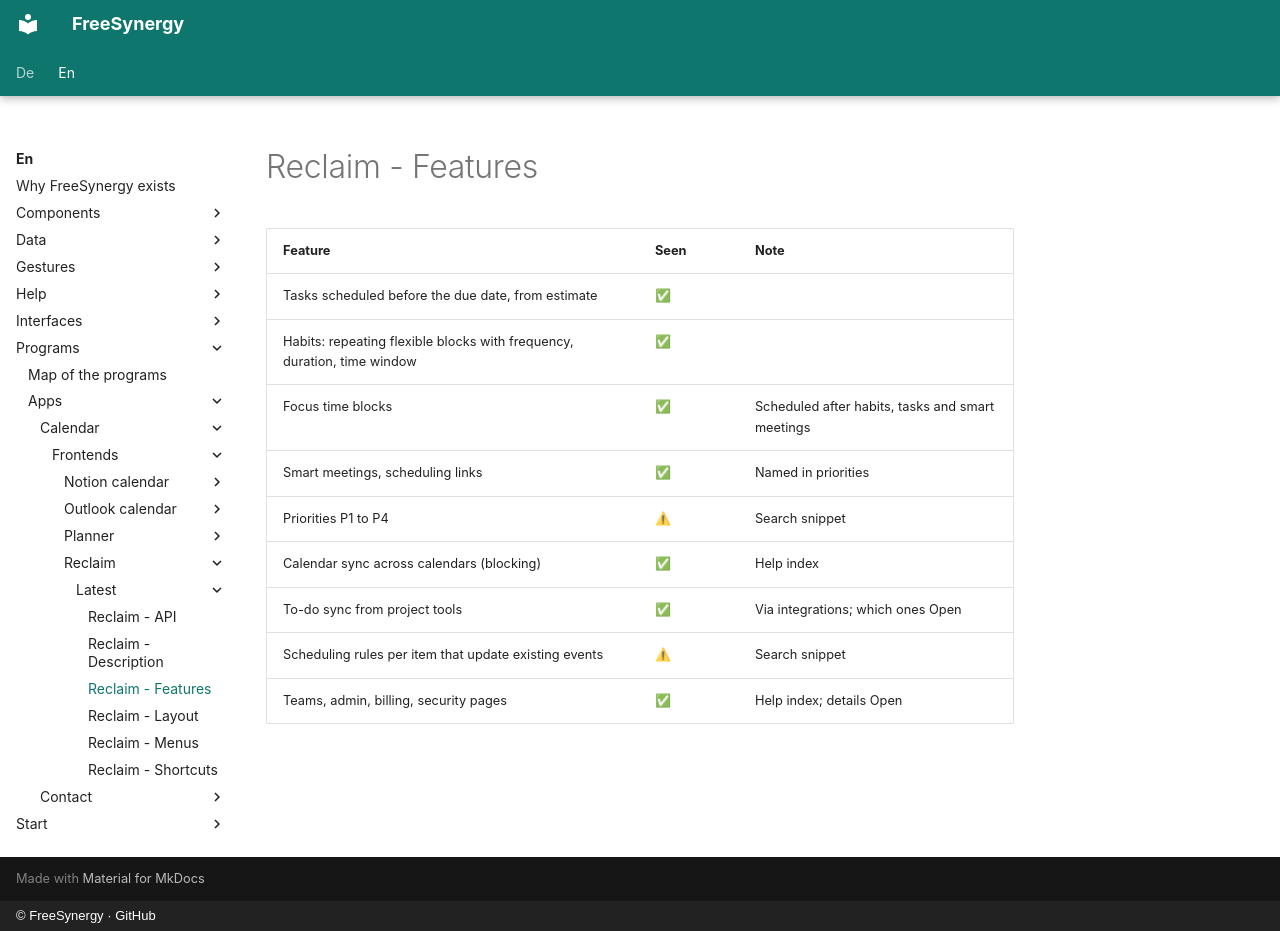

repository: FreeSynergy/fs-documentation · page: en/programs/apps/calendar/frontends/reclaim/latest/features/index.html · generator: mkdocs · copyright: © FreeSynergy · GitHub

# Reclaim - Features

| Feature | Seen | Note |
|---------|------|------|
| Tasks scheduled before the due date, from estimate | ✅ | |
| Habits: repeating flexible blocks with frequency, duration, time window | ✅ | |
| Focus time blocks | ✅ | Scheduled after habits, tasks and smart meetings |
| Smart meetings, scheduling links | ✅ | Named in priorities |
| Priorities P1 to P4 | ⚠ | Search snippet |
| Calendar sync across calendars (blocking) | ✅ | Help index |
| To-do sync from project tools | ✅ | Via integrations; which ones Open |
| Scheduling rules per item that update existing events | ⚠ | Search snippet |
| Teams, admin, billing, security pages | ✅ | Help index; details Open |
